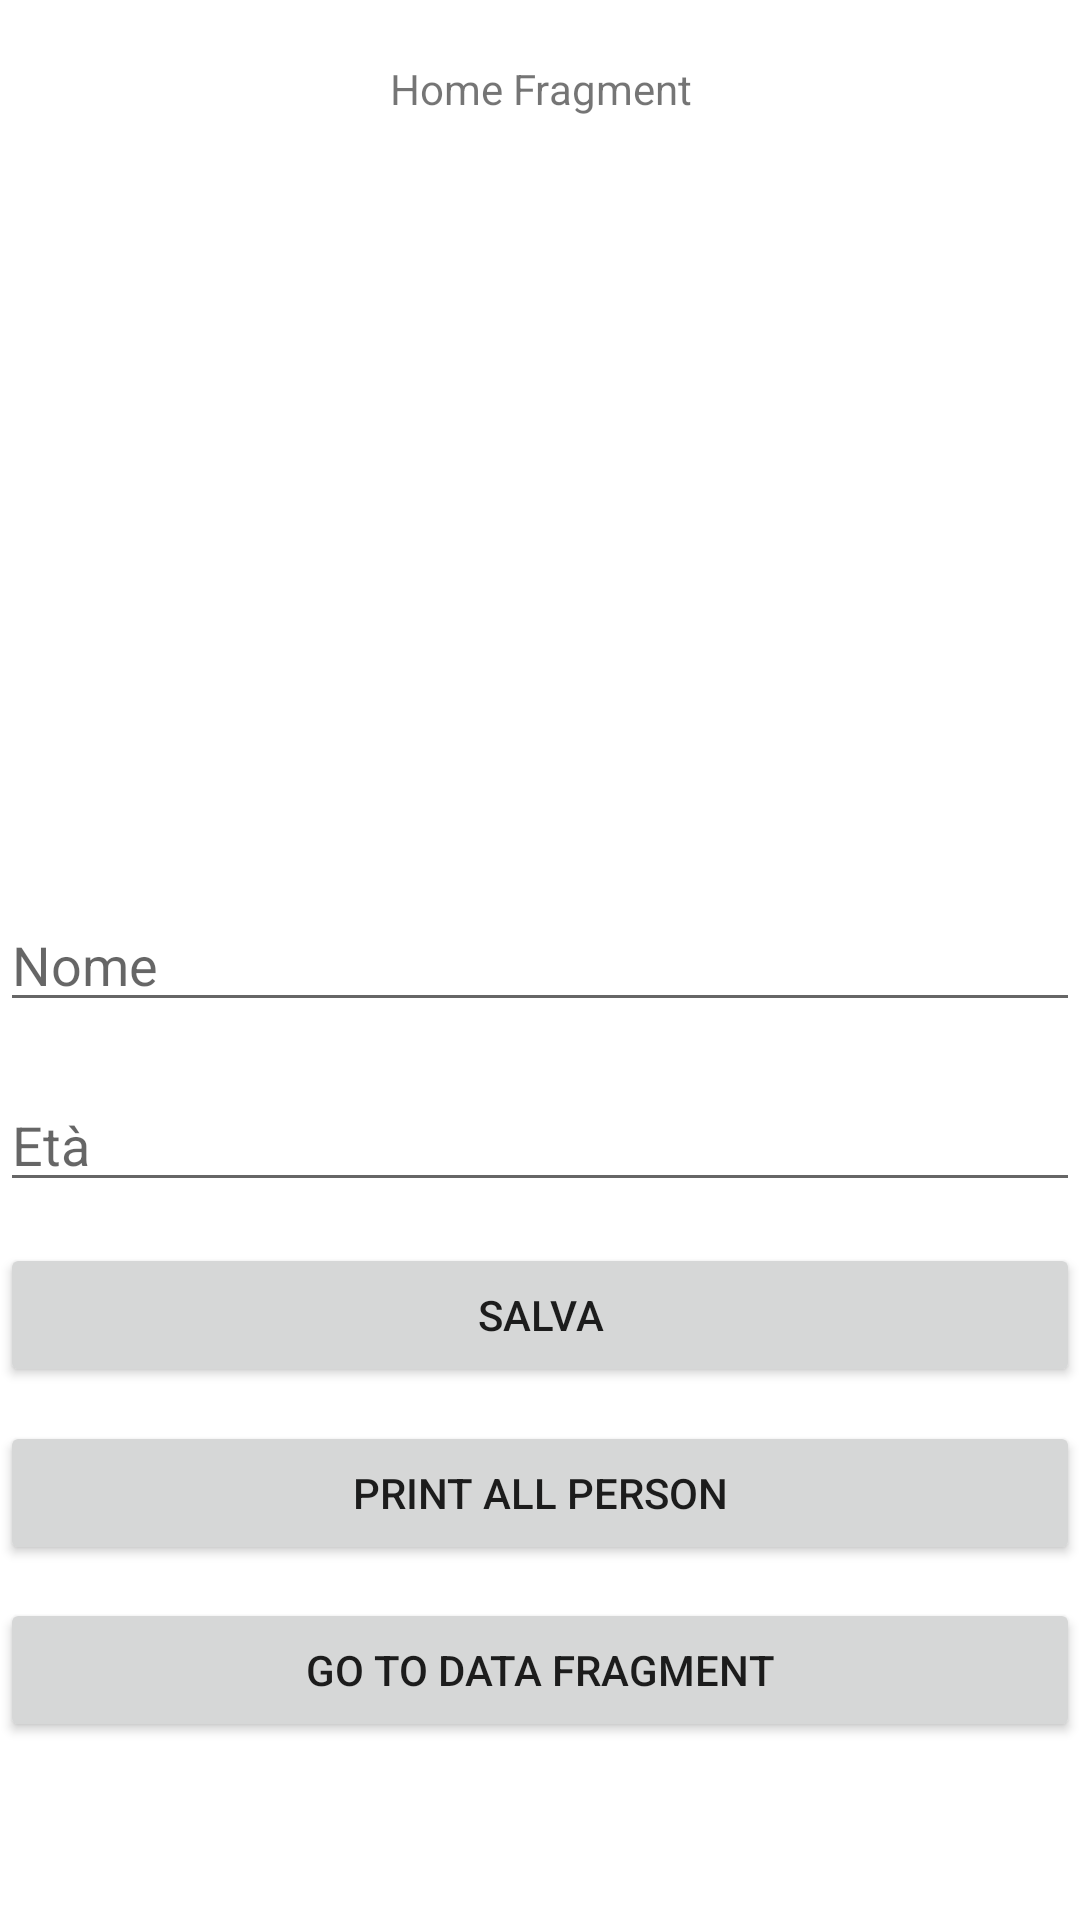

Write the Android layout XML for this screen, with the resource values it uses.
<!-- AndroidManifest.xml: application theme Theme.Bho -->
<!-- res/layout/fragment_home.xml -->
<?xml version="1.0" encoding="utf-8"?>
<androidx.constraintlayout.widget.ConstraintLayout xmlns:android="http://schemas.android.com/apk/res/android"
    xmlns:app="http://schemas.android.com/apk/res-auto"
    xmlns:tools="http://schemas.android.com/tools"
    android:layout_width="match_parent"
    android:layout_height="match_parent"
    android:layout_marginHorizontal="20dp"
    tools:context=".views.HomeFragment">


    <TextView
        android:layout_width="match_parent"
        android:layout_height="match_parent"
        android:layout_marginTop="20dp"
        android:text="Home Fragment"
        android:textAlignment="center"
        app:layout_constraintBottom_toBottomOf="parent"
        app:layout_constraintEnd_toEndOf="parent"
        app:layout_constraintHorizontal_bias="0.0"
        app:layout_constraintStart_toStartOf="parent"
        app:layout_constraintTop_toTopOf="parent"
        app:layout_constraintVertical_bias="1.0" />

    <com.google.android.material.textfield.TextInputEditText
        android:id="@+id/namePersonInput"
        android:layout_width="match_parent"
        android:layout_height="wrap_content"
        android:hint="Nome"
        app:layout_constraintBottom_toBottomOf="parent"
        app:layout_constraintEnd_toEndOf="parent"
        app:layout_constraintHorizontal_bias="0.5"
        app:layout_constraintStart_toStartOf="parent"
        app:layout_constraintTop_toTopOf="parent"
        app:layout_constraintVertical_bias="0.5" />

    <com.google.android.material.textfield.TextInputEditText
        android:id="@+id/agePersonInput"
        android:layout_width="match_parent"
        android:layout_height="wrap_content"
        android:hint="Età"
        android:inputType="number"
        app:layout_constraintBottom_toBottomOf="parent"
        app:layout_constraintEnd_toEndOf="parent"
        app:layout_constraintHorizontal_bias="0.5"
        app:layout_constraintStart_toStartOf="parent"
        app:layout_constraintTop_toTopOf="parent"
        app:layout_constraintVertical_bias="0.6" />

    <Button
        android:id="@+id/applyPerson"
        android:layout_width="match_parent"
        android:layout_height="wrap_content"
        android:text="Salva"
        app:layout_constraintBottom_toBottomOf="parent"
        app:layout_constraintEnd_toEndOf="parent"
        app:layout_constraintHorizontal_bias="0.5"
        app:layout_constraintStart_toStartOf="parent"
        app:layout_constraintTop_toTopOf="parent"
        app:layout_constraintVertical_bias="0.7" />

    <Button
        android:id="@+id/getAll"
        android:layout_width="match_parent"
        android:layout_height="wrap_content"
        android:text="Print all Person"
        app:layout_constraintBottom_toBottomOf="parent"
        app:layout_constraintEnd_toEndOf="parent"
        app:layout_constraintHorizontal_bias="0.5"
        app:layout_constraintStart_toStartOf="parent"
        app:layout_constraintTop_toTopOf="parent"
        app:layout_constraintVertical_bias="0.8" />

    <Button
        android:id="@+id/btnHome"
        android:layout_width="match_parent"
        android:layout_height="wrap_content"
        android:text="Go to Data Fragment"
        app:layout_constraintBottom_toBottomOf="parent"
        app:layout_constraintEnd_toEndOf="parent"
        app:layout_constraintHorizontal_bias="0.5"
        app:layout_constraintStart_toStartOf="parent"
        app:layout_constraintTop_toTopOf="parent"
        app:layout_constraintVertical_bias="0.9" />


</androidx.constraintlayout.widget.ConstraintLayout>
<!-- resources referenced by this layout -->
<resources>
  <style name="Theme.Bho" parent="Theme.MaterialComponents.DayNight.DarkActionBar">
          
          <item name="colorPrimary">@color/purple_500</item>
          <item name="colorPrimaryVariant">@color/purple_700</item>
          <item name="colorOnPrimary">@color/white</item>
          
          <item name="colorSecondary">@color/teal_200</item>
          <item name="colorSecondaryVariant">@color/teal_700</item>
          <item name="colorOnSecondary">@color/black</item>
          
          <item name="android:statusBarColor">?attr/colorPrimaryVariant</item>
          
      </style>
  <!-- not gathered from this repository: default colours our renderer supplied (Android Studio template values) -->
  <color name="purple_500">#FF6200EE</color>
  <color name="purple_700">#FF3700B3</color>
  <color name="teal_200">#FF03DAC5</color>
  <color name="teal_700">#FF018786</color>
  <color name="black">#FF000000</color>
  <color name="white">#FFFFFFFF</color>
</resources>
